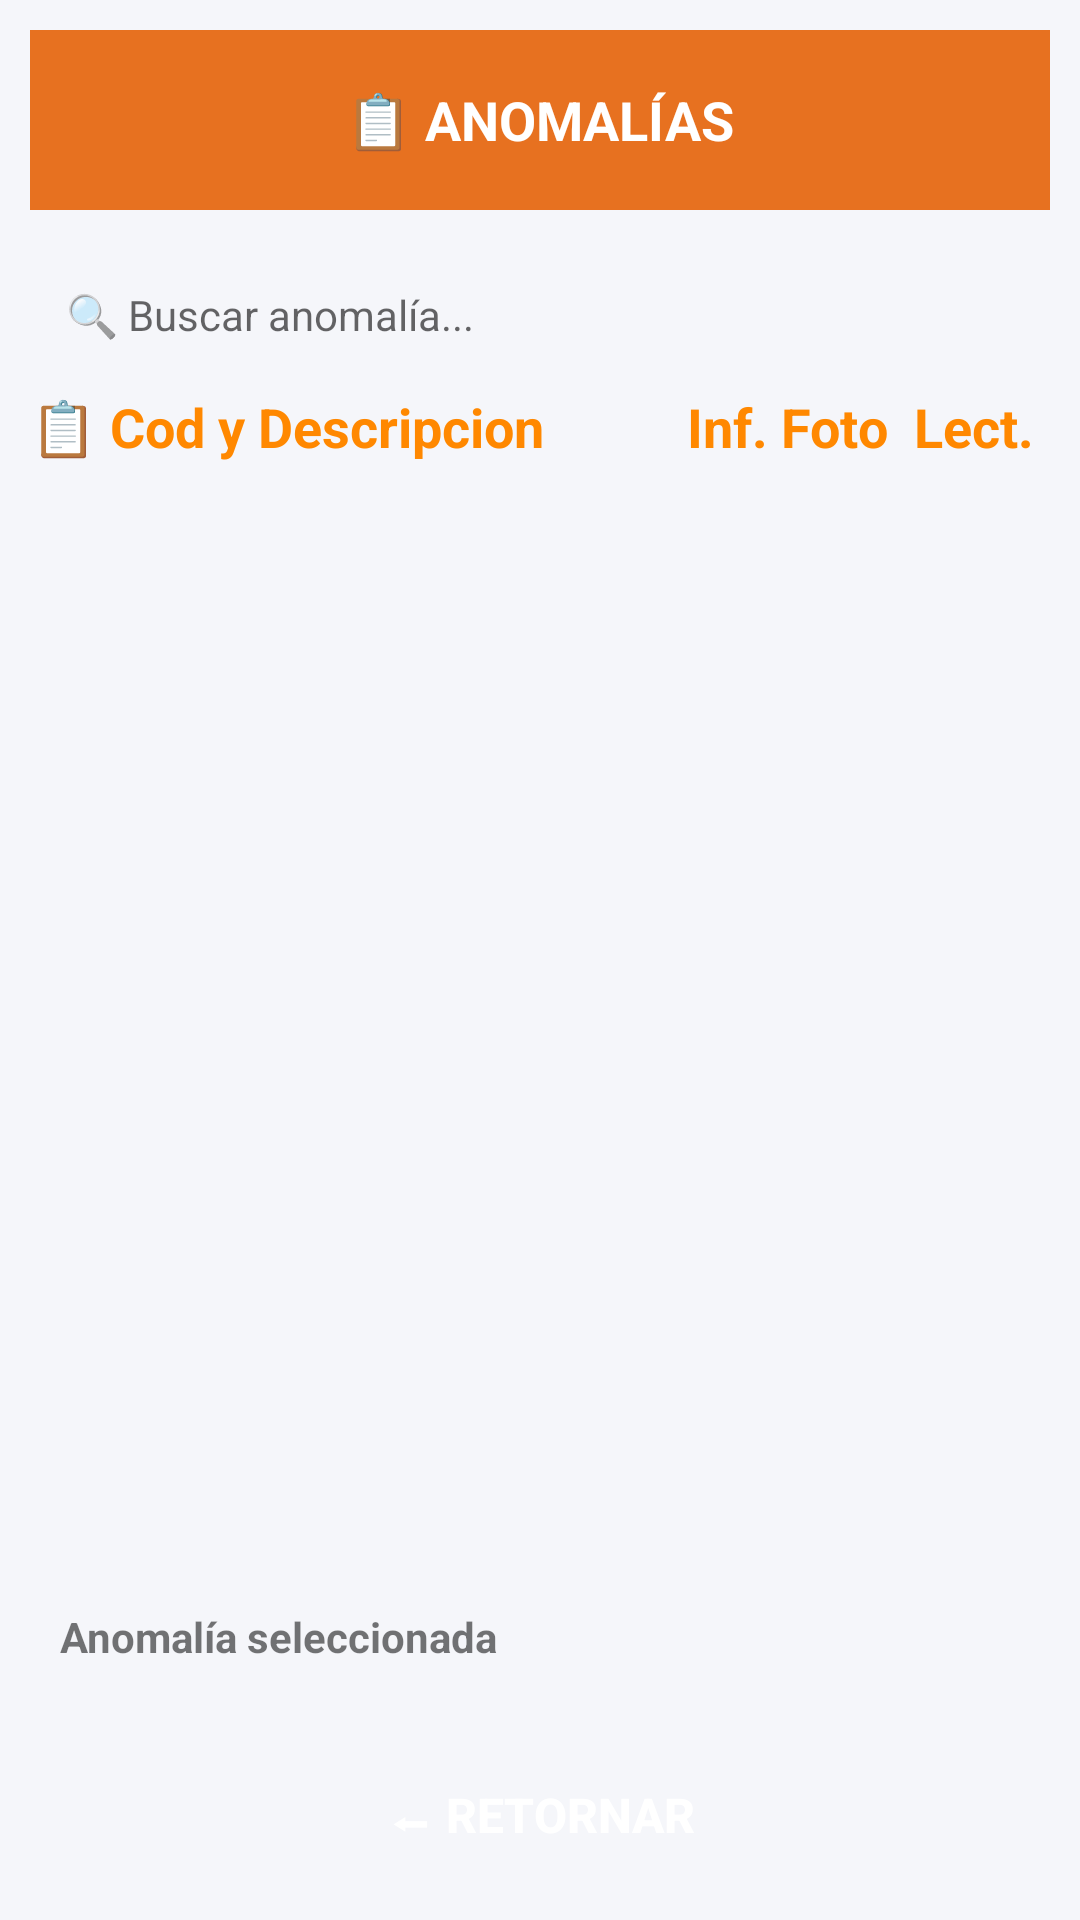

Here is an Android app screen rendered from its layout file. Give the layout XML and the strings, colors and styles it references.
<!-- AndroidManifest.xml: application theme AppTheme -->
<!-- res/layout/activity_modulo_de_anomalias.xml -->
<LinearLayout
    xmlns:android="http://schemas.android.com/apk/res/android"
    android:layout_width="match_parent"
    android:layout_height="match_parent"
    android:orientation="vertical"
    android:background="#F5F6FA"
    android:padding="10dp">

    
    <LinearLayout
        android:layout_width="match_parent"
        android:layout_height="60dp"
        android:background="@color/orangeCelsia"
        android:gravity="center"
        android:orientation="vertical"
        android:padding="8dp">

        <TextView
            android:id="@+id/txtTitleAnomalia"
            android:layout_width="wrap_content"
            android:layout_height="wrap_content"
            android:text="📋 ANOMALÍAS"
            android:textColor="@android:color/white"
            android:textSize="18sp"
            android:textStyle="bold" />
    </LinearLayout>

    
    <EditText
        android:id="@+id/txtNumAnomalia"
        android:layout_width="match_parent"
        android:layout_height="50dp"
        android:layout_marginTop="10dp"
        android:background="@drawable/bg_card"
        android:hint="🔍 Buscar anomalía..."
        android:padding="12dp"
        android:textSize="14sp"
        android:inputType="textCapCharacters"
        android:maxLength="2"/>

    
    <TextView
        android:id="@+id/txtDescripcion"
        android:layout_width="394dp"
        android:layout_height="wrap_content"
        android:text="📋 Cod y Descripcion           Inf. Foto  Lect."
        android:textColor="@android:color/holo_orange_dark"
        android:textSize="18sp"
        android:textStyle="bold" />

    <LinearLayout
        android:layout_width="match_parent"
        android:layout_height="0dp"
        android:layout_weight="1"
        android:layout_marginTop="10dp"
        android:background="@drawable/bg_card">

        <ListView
            android:id="@+id/listadoAnomaliasNoLectura"
            android:layout_width="match_parent"
            android:layout_height="match_parent"
            android:dividerHeight="1dp"
            android:padding="6dp"/>
    </LinearLayout>
    <Button
        android:id="@+id/btnAceptarSubcausas"
        android:layout_width="match_parent"
        android:layout_height="45dp"
        android:layout_marginTop="8dp"
        android:background="@drawable/bg_boton_redondeado"
        android:text="✔ ACEPTAR SELECCIÓN"
        android:textColor="@android:color/white"
        android:textSize="15sp"
        android:textStyle="bold"
        android:visibility="gone" />
    
    <TextView
        android:id="@+id/txtAnomalia"
        android:layout_width="match_parent"
        android:layout_height="45dp"
        android:layout_marginTop="10dp"
        android:background="@drawable/bg_card"
        android:gravity="center_vertical"
        android:padding="10dp"
        android:text="Anomalía seleccionada"
        android:textSize="14sp"
        android:textStyle="bold"/>

    
    <Button
        android:id="@+id/btncnreotornar"
        android:layout_width="match_parent"
        android:layout_height="50dp"
        android:layout_marginTop="12dp"
        android:background="@drawable/bg_boton_redondeado"
        android:text="⬅ RETORNAR"
        android:textColor="@android:color/white"
        android:textSize="16sp"
        android:textStyle="bold" />

</LinearLayout>
<!-- resources referenced by this layout -->
<resources>
  <color name="orangeCelsia">#e77120</color>
  <style name="AppTheme" parent="Theme.MaterialComponents.Light.NoActionBar.Bridge">
          <item name="colorPrimary">#95547d</item>
          <item name="colorPrimaryDark">#303F9F</item>
          <item name="colorAccent">#0069FF</item>
      </style>
</resources>
